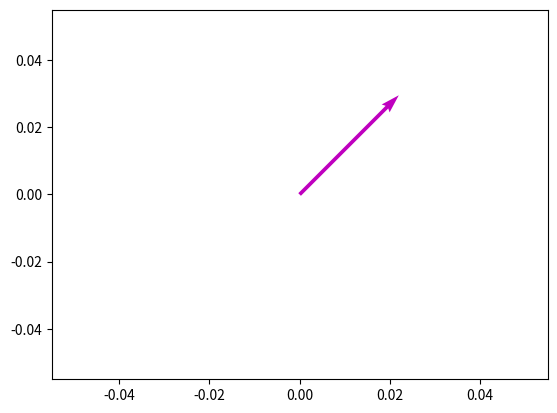

Write the Python code that produced this figure.
#!/usr/bin/env python3
# -*- coding: utf-8 -*-
"""
Created on Sun Feb 19 22:26:37 2023

@author: anirudhgangadhar
"""

import numpy as np
import matplotlib.pyplot as plt

X_ref, Y_ref, U, V = 0, 0, 1, 1

plt.quiver(X_ref, Y_ref, U, V, angles='uv', color='m', scale=5)